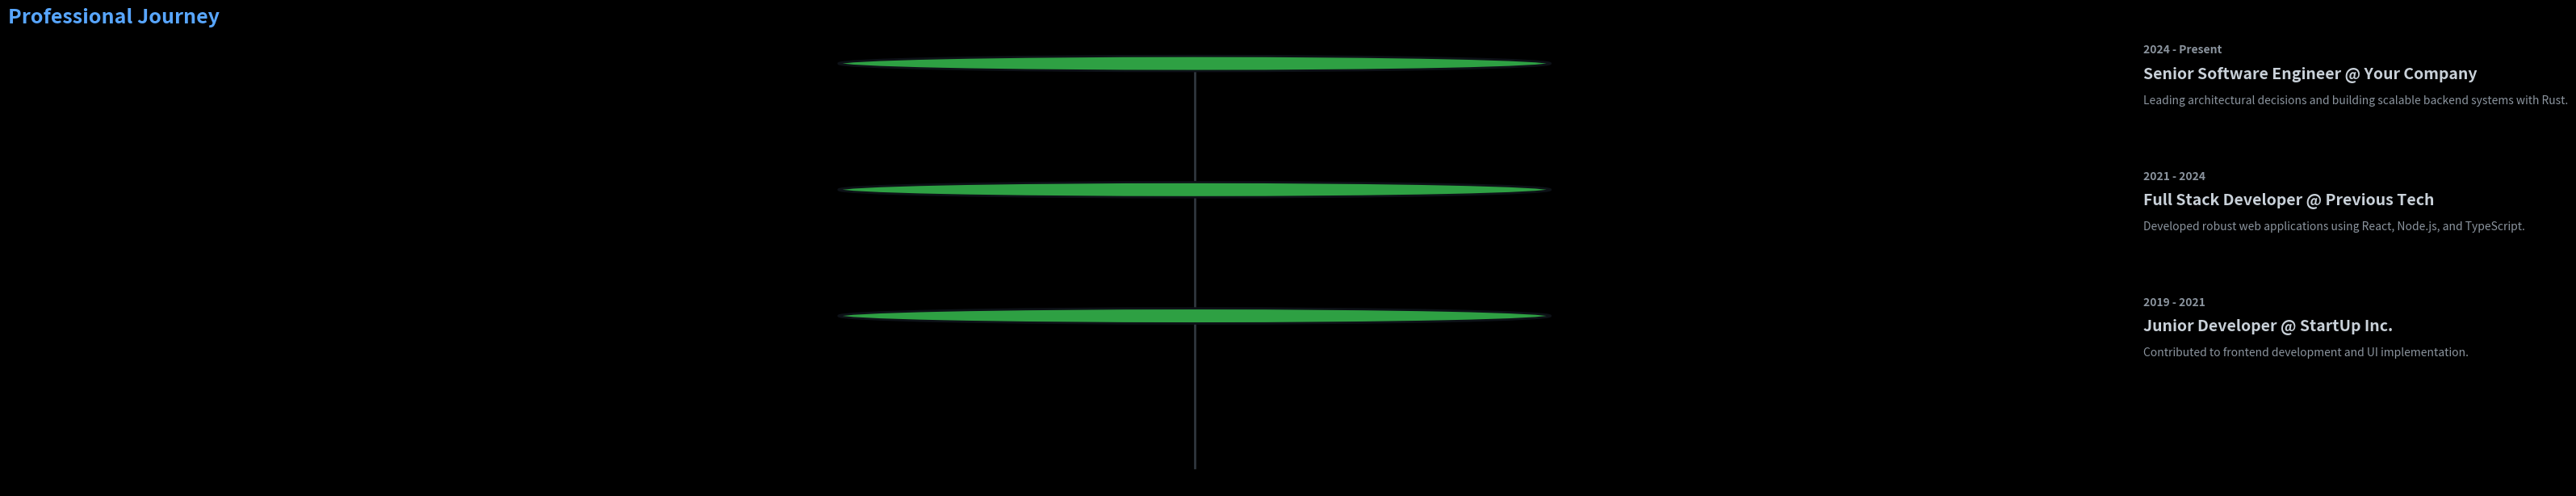

Python code for this plot:

import matplotlib.pyplot as plt
import matplotlib.patches as patches

def create_timeline():
    # Data
    events = [
        {"period": "2024 - Present", "role": "Senior Software Engineer", "company": "Your Company", "desc": "Leading architectural decisions and building scalable backend systems with Rust."},
        {"period": "2021 - 2024", "role": "Full Stack Developer", "company": "Previous Tech", "desc": "Developed robust web applications using React, Node.js, and TypeScript."},
        {"period": "2019 - 2021", "role": "Junior Developer", "company": "StartUp Inc.", "desc": "Contributed to frontend development and UI implementation."},
    ]

    # Setup figure with dark background
    plt.style.use('dark_background')
    fig, ax = plt.subplots(figsize=(10, 6))
    ax.set_facecolor('#0d1117') # GitHub Dark background
    fig.patch.set_facecolor('#0d1117')

    # Hide axes
    ax.axis('off')
    
    # Draw vertical line
    start_y = 0.9
    end_y = 0.1
    ax.plot([0.1, 0.1], [start_y, end_y], color='#30363d', linewidth=2, zorder=1) # GitHub border color

    for i, event in enumerate(events):
        y_pos = start_y - (i * 0.25)
        
        # Draw node
        circle = patches.Circle((0.1, y_pos), 0.015, facecolor='#2ea043', edgecolor='#0d1117', linewidth=2, zorder=2) # GitHub green
        ax.add_patch(circle)

        # Draw text
        # Period
        ax.text(0.14, y_pos + 0.02, event['period'], 
                color='#8b949e', fontsize=10, fontfamily='sans-serif', weight='bold') # GitHub dimmed text
        
        # Role & Company
        ax.text(0.14, y_pos - 0.03, f"{event['role']} @ {event['company']}", 
                color='#c9d1d9', fontsize=14, fontfamily='sans-serif', weight='bold') # GitHub primary text
        
        # Description
        ax.text(0.14, y_pos - 0.08, event['desc'], 
                color='#8b949e', fontsize=10, fontfamily='sans-serif', style='italic') # GitHub dimmed text

    # Title
    ax.text(0.05, 0.98, "Professional Journey", 
            color='#58a6ff', fontsize=18, fontfamily='sans-serif', weight='bold') # GitHub link blue

    # Save
    plt.tight_layout()
    plt.savefig('professional-journey.png', dpi=300, bbox_inches='tight', facecolor='#0d1117')
    print("Timeline image generated successfully.")

if __name__ == "__main__":
    create_timeline()
